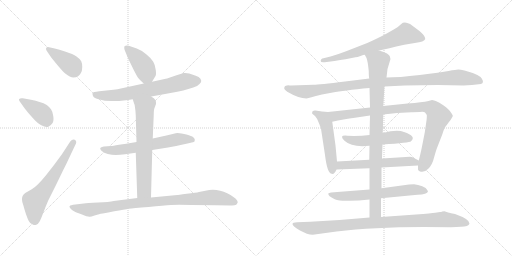
t = 0.00 s
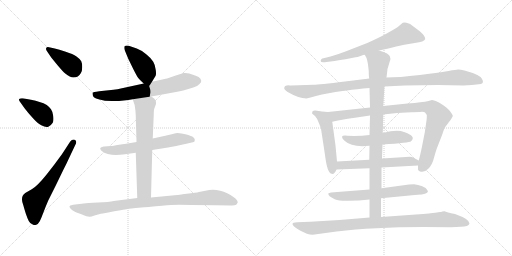
t = 2.72 s
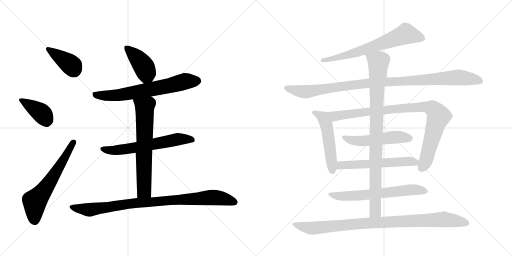
t = 5.44 s
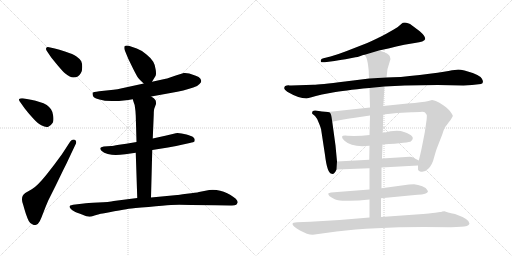
t = 8.16 s
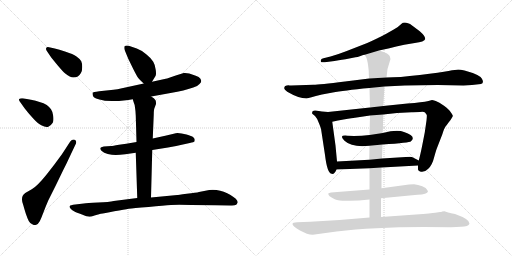
t = 10.88 s
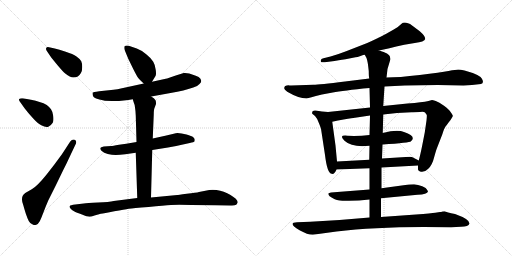
t = 13.59 s

The animated SVG that drew these frames (rendered in a browser with its animation timeline set to each time). Animation: 17 CSS @keyframes rules; one cycle of 13.59 s.

<svg version="1.1" viewBox="0 0 2048 1024" xmlns="http://www.w3.org/2000/svg">
  <g stroke="lightgray" stroke-dasharray="1,1" stroke-width="1" transform="scale(4, 4)">
    <line x1="0" y1="0" x2="256" y2="256"></line>
    <line x1="256" y1="0" x2="0" y2="256"></line>
    <line x1="128" y1="0" x2="128" y2="256"></line>
    <line x1="0" y1="128" x2="256" y2="128"></line>
    <line x1="256" y1="0" x2="512" y2="256"></line>
    <line x1="512" y1="0" x2="256" y2="256"></line>
    <line x1="384" y1="0" x2="384" y2="256"></line>
    <line x1="256" y1="128" x2="512" y2="128"></line>
  </g>
<g transform="scale(1, -1) translate(0, -850)">
   <style type="text/css">
    @keyframes keyframes0 {
      from {
       stroke: black;
       stroke-dashoffset: 393;
       stroke-width: 128;
       }
       56% {
       animation-timing-function: step-end;
       stroke: black;
       stroke-dashoffset: 0;
       stroke-width: 128;
       }
       to {
       stroke: black;
       stroke-width: 1024;
       }
       }
       #make-me-a-hanzi-animation-0 {
         animation: keyframes0 0.569824s both;
         animation-delay: 0.000000s;
         animation-timing-function: linear;
       }
    @keyframes keyframes1 {
      from {
       stroke: black;
       stroke-dashoffset: 392;
       stroke-width: 128;
       }
       56% {
       animation-timing-function: step-end;
       stroke: black;
       stroke-dashoffset: 0;
       stroke-width: 128;
       }
       to {
       stroke: black;
       stroke-width: 1024;
       }
       }
       #make-me-a-hanzi-animation-1 {
         animation: keyframes1 0.569010s both;
         animation-delay: 0.569824s;
         animation-timing-function: linear;
       }
    @keyframes keyframes2 {
      from {
       stroke: black;
       stroke-dashoffset: 617;
       stroke-width: 128;
       }
       67% {
       animation-timing-function: step-end;
       stroke: black;
       stroke-dashoffset: 0;
       stroke-width: 128;
       }
       to {
       stroke: black;
       stroke-width: 1024;
       }
       }
       #make-me-a-hanzi-animation-2 {
         animation: keyframes2 0.752116s both;
         animation-delay: 1.138835s;
         animation-timing-function: linear;
       }
    @keyframes keyframes3 {
      from {
       stroke: black;
       stroke-dashoffset: 416;
       stroke-width: 128;
       }
       58% {
       animation-timing-function: step-end;
       stroke: black;
       stroke-dashoffset: 0;
       stroke-width: 128;
       }
       to {
       stroke: black;
       stroke-width: 1024;
       }
       }
       #make-me-a-hanzi-animation-3 {
         animation: keyframes3 0.588542s both;
         animation-delay: 1.890951s;
         animation-timing-function: linear;
       }
    @keyframes keyframes4 {
      from {
       stroke: black;
       stroke-dashoffset: 680;
       stroke-width: 128;
       }
       69% {
       animation-timing-function: step-end;
       stroke: black;
       stroke-dashoffset: 0;
       stroke-width: 128;
       }
       to {
       stroke: black;
       stroke-width: 1024;
       }
       }
       #make-me-a-hanzi-animation-4 {
         animation: keyframes4 0.803385s both;
         animation-delay: 2.479492s;
         animation-timing-function: linear;
       }
    @keyframes keyframes5 {
      from {
       stroke: black;
       stroke-dashoffset: 625;
       stroke-width: 128;
       }
       67% {
       animation-timing-function: step-end;
       stroke: black;
       stroke-dashoffset: 0;
       stroke-width: 128;
       }
       to {
       stroke: black;
       stroke-width: 1024;
       }
       }
       #make-me-a-hanzi-animation-5 {
         animation: keyframes5 0.758626s both;
         animation-delay: 3.282878s;
         animation-timing-function: linear;
       }
    @keyframes keyframes6 {
      from {
       stroke: black;
       stroke-dashoffset: 668;
       stroke-width: 128;
       }
       68% {
       animation-timing-function: step-end;
       stroke: black;
       stroke-dashoffset: 0;
       stroke-width: 128;
       }
       to {
       stroke: black;
       stroke-width: 1024;
       }
       }
       #make-me-a-hanzi-animation-6 {
         animation: keyframes6 0.793620s both;
         animation-delay: 4.041504s;
         animation-timing-function: linear;
       }
    @keyframes keyframes7 {
      from {
       stroke: black;
       stroke-dashoffset: 918;
       stroke-width: 128;
       }
       75% {
       animation-timing-function: step-end;
       stroke: black;
       stroke-dashoffset: 0;
       stroke-width: 128;
       }
       to {
       stroke: black;
       stroke-width: 1024;
       }
       }
       #make-me-a-hanzi-animation-7 {
         animation: keyframes7 0.997070s both;
         animation-delay: 4.835124s;
         animation-timing-function: linear;
       }
    @keyframes keyframes8 {
      from {
       stroke: black;
       stroke-dashoffset: 676;
       stroke-width: 128;
       }
       69% {
       animation-timing-function: step-end;
       stroke: black;
       stroke-dashoffset: 0;
       stroke-width: 128;
       }
       to {
       stroke: black;
       stroke-width: 1024;
       }
       }
       #make-me-a-hanzi-animation-8 {
         animation: keyframes8 0.800130s both;
         animation-delay: 5.832194s;
         animation-timing-function: linear;
       }
    @keyframes keyframes9 {
      from {
       stroke: black;
       stroke-dashoffset: 1035;
       stroke-width: 128;
       }
       77% {
       animation-timing-function: step-end;
       stroke: black;
       stroke-dashoffset: 0;
       stroke-width: 128;
       }
       to {
       stroke: black;
       stroke-width: 1024;
       }
       }
       #make-me-a-hanzi-animation-9 {
         animation: keyframes9 1.092285s both;
         animation-delay: 6.632324s;
         animation-timing-function: linear;
       }
    @keyframes keyframes10 {
      from {
       stroke: black;
       stroke-dashoffset: 510;
       stroke-width: 128;
       }
       62% {
       animation-timing-function: step-end;
       stroke: black;
       stroke-dashoffset: 0;
       stroke-width: 128;
       }
       to {
       stroke: black;
       stroke-width: 1024;
       }
       }
       #make-me-a-hanzi-animation-10 {
         animation: keyframes10 0.665039s both;
         animation-delay: 7.724609s;
         animation-timing-function: linear;
       }
    @keyframes keyframes11 {
      from {
       stroke: black;
       stroke-dashoffset: 933;
       stroke-width: 128;
       }
       75% {
       animation-timing-function: step-end;
       stroke: black;
       stroke-dashoffset: 0;
       stroke-width: 128;
       }
       to {
       stroke: black;
       stroke-width: 1024;
       }
       }
       #make-me-a-hanzi-animation-11 {
         animation: keyframes11 1.009277s both;
         animation-delay: 8.389648s;
         animation-timing-function: linear;
       }
    @keyframes keyframes12 {
      from {
       stroke: black;
       stroke-dashoffset: 517;
       stroke-width: 128;
       }
       63% {
       animation-timing-function: step-end;
       stroke: black;
       stroke-dashoffset: 0;
       stroke-width: 128;
       }
       to {
       stroke: black;
       stroke-width: 1024;
       }
       }
       #make-me-a-hanzi-animation-12 {
         animation: keyframes12 0.670736s both;
         animation-delay: 9.398926s;
         animation-timing-function: linear;
       }
    @keyframes keyframes13 {
      from {
       stroke: black;
       stroke-dashoffset: 576;
       stroke-width: 128;
       }
       65% {
       animation-timing-function: step-end;
       stroke: black;
       stroke-dashoffset: 0;
       stroke-width: 128;
       }
       to {
       stroke: black;
       stroke-width: 1024;
       }
       }
       #make-me-a-hanzi-animation-13 {
         animation: keyframes13 0.718750s both;
         animation-delay: 10.069661s;
         animation-timing-function: linear;
       }
    @keyframes keyframes14 {
      from {
       stroke: black;
       stroke-dashoffset: 644;
       stroke-width: 128;
       }
       68% {
       animation-timing-function: step-end;
       stroke: black;
       stroke-dashoffset: 0;
       stroke-width: 128;
       }
       to {
       stroke: black;
       stroke-width: 1024;
       }
       }
       #make-me-a-hanzi-animation-14 {
         animation: keyframes14 0.774089s both;
         animation-delay: 10.788411s;
         animation-timing-function: linear;
       }
    @keyframes keyframes15 {
      from {
       stroke: black;
       stroke-dashoffset: 929;
       stroke-width: 128;
       }
       75% {
       animation-timing-function: step-end;
       stroke: black;
       stroke-dashoffset: 0;
       stroke-width: 128;
       }
       to {
       stroke: black;
       stroke-width: 1024;
       }
       }
       #make-me-a-hanzi-animation-15 {
         animation: keyframes15 1.006022s both;
         animation-delay: 11.562500s;
         animation-timing-function: linear;
       }
    @keyframes keyframes16 {
      from {
       stroke: black;
       stroke-dashoffset: 952;
       stroke-width: 128;
       }
       76% {
       animation-timing-function: step-end;
       stroke: black;
       stroke-dashoffset: 0;
       stroke-width: 128;
       }
       to {
       stroke: black;
       stroke-width: 1024;
       }
       }
       #make-me-a-hanzi-animation-16 {
         animation: keyframes16 1.024740s both;
         animation-delay: 12.568522s;
         animation-timing-function: linear;
       }
</style>
<path d="M 205 620 Q 211 612 232 587 Q 253 562 261 556 Q 281 540 293 540 Q 305 540 311 544 Q 317 547 323 557 Q 329 566 329 582 Q 329 596 325 605 Q 319 615 306 624 Q 292 634 263 643 Q 235 652 219 656 L 201 660 Q 195 662 192 662 Q 186 662 185 658 Q 184 656 184 655 Q 184 650 188 645 L 205 620 Z" fill="lightgray"></path> 
<path d="M 99 416 Q 111 400 132 377 Q 153 354 165 349 Q 178 342 187 342 Q 191 342 195 344 Q 205 350 211 359 Q 214 365 214 374 Q 214 379 213 386 Q 211 403 204 413 Q 197 423 187 430 Q 177 437 155 443 Q 135 449 129 450 L 91 457 L 87 457 Q 79 457 77 454 Q 76 453 76 451 Q 76 448 79 444 L 99 416 Z" fill="lightgray"></path> 
<path d="M 247 232 L 216 190 L 184 149 Q 167 128 153 114 Q 139 100 127 93 L 101 78 Q 93 72 91 67 Q 88 62 88 54 L 88 51 Q 88 43 93 30 Q 97 15 103 -4 Q 109 -22 115 -34 Q 121 -46 131 -48 Q 135 -50 139 -50 Q 142 -50 145 -49 Q 153 -46 159 -35 Q 165 -23 174 1 Q 183 25 193 48 L 223 108 L 253 170 Q 266 195 275 215 L 301 270 Q 305 277 305 282 Q 305 288 299 291 Q 296 292 294 292 Q 287 292 281 284 L 247 232 Z" fill="lightgray"></path> 
<path d="M 608 523 L 622 546 Q 624 548 624 557 Q 624 562 623 570 Q 621 590 613 603 Q 606 616 586 632 Q 567 649 547 656 L 515 667 Q 510 668 507 668 Q 502 668 499 666 Q 497 664 497 659 Q 497 655 499 649 L 513 615 L 533 574 Q 547 546 553 538 Q 559 530 575 516 C 594 499 594 499 608 523 Z" fill="lightgray"></path> 
<path d="M 605 464 L 682 478 Q 711 483 733 488 Q 754 494 773 500 Q 791 506 798 514 Q 805 520 805 526 Q 805 530 801 536 Q 797 542 783 547 L 757 556 Q 748 558 740 558 L 735 558 Q 730 556 719 553 L 703 548 Q 671 536 663 535 L 608 523 L 575 516 L 511 502 Q 485 496 470 493 Q 455 491 435 489 L 397 485 Q 371 482 370 478 L 370 476 Q 370 472 372 466 Q 375 458 398 452 Q 417 446 447 446 L 456 446 Q 477 446 495 448 Q 513 450 531 453 L 605 464 Z" fill="lightgray"></path> 
<path d="M 609 250 L 672 260 Q 677 260 727 271 L 759 278 Q 776 282 778 284 Q 779 287 779 292 Q 779 296 773 301 Q 767 306 746 312 Q 725 318 710 318 Q 703 317 695 315 L 661 307 L 611 296 L 546 282 L 505 275 L 476 271 Q 449 266 445 266 L 415 264 Q 403 262 401 258 L 401 256 Q 401 252 407 246 Q 415 238 431 234 Q 447 231 463 230 Q 479 230 501 233 L 543 239 L 609 250 Z" fill="lightgray"></path> 
<path d="M 543 239 L 549 58 C 550 28 603 30 604 60 L 609 250 L 611 296 L 615 392 Q 615 412 618 418 L 624 434 L 624 438 Q 624 444 622 449 Q 619 456 605 464 C 580 481 522 482 531 453 L 535 440 Q 539 432 540 420 Q 542 409 543 388 L 546 282 L 543 239 Z" fill="lightgray"></path> 
<path d="M 549 58 L 455 46 Q 437 42 392 40 Q 347 38 335 36 L 301 32 Q 281 30 279 26 Q 278 25 278 24 Q 278 21 282 16 Q 287 9 296 5 Q 305 0 328 -8 Q 349 -17 357 -17 L 359 -17 Q 364 -17 378 -12 L 403 -5 Q 415 -3 457 5 Q 499 12 515 15 Q 531 17 594 22 Q 657 28 684 30 Q 697 31 717 31 Q 738 31 765 30 Q 821 30 863 29 L 921 28 L 928 28 Q 940 28 945 31 Q 949 36 951 41 Q 951 47 943 55 Q 935 62 922 70 Q 909 78 895 83 Q 881 88 866 90 Q 859 91 851 91 Q 844 91 837 90 L 796 82 Q 785 79 747 75 Q 710 70 709 70 L 604 60 L 549 58 Z" fill="lightgray"></path> 
<path d="M 1516 648 Q 1549 655 1617 671 L 1659 678 Q 1698 683 1701 694 Q 1701 706 1679 725 L 1651 746 Q 1639 757 1632 757 Q 1615 764 1605 754 Q 1596 744 1575 732 L 1545 715 Q 1514 698 1469 678 L 1387 646 Q 1351 632 1322 624 L 1294 617 Q 1282 615 1283 606 Q 1282 599 1299 601 L 1338 606 Q 1376 613 1382 613 L 1422 621 Q 1429 621 1442 626 Q 1455 631 1459 631 L 1516 648 Z" fill="lightgray"></path> 
<path d="M 1854 508 L 1888 510 L 1924 514 Q 1938 519 1927 536 Q 1917 552 1858 568 Q 1841 572 1833 572 Q 1825 572 1794 566 Q 1764 560 1679 550 Q 1594 540 1546 540 L 1477 536 L 1380 524 Q 1276 511 1254 511 L 1165 508 Q 1157 508 1154 509 Q 1151 509 1147 508 L 1141 506 Q 1139 505 1137 499 Q 1135 493 1149 483 Q 1195 456 1226 456 L 1246 461 Q 1260 466 1288 472 L 1331 480 Q 1372 488 1478 498 L 1538 504 L 1619 508 L 1751 510 L 1854 508 Z" fill="lightgray"></path> 
<path d="M 1348 204 L 1342 268 L 1329 363 C 1325 393 1324 401 1312 402 L 1288 404 L 1262 408 Q 1249 409 1249 402 Q 1248 398 1249 395 L 1260 386 Q 1268 378 1275 359 Q 1283 340 1284 335 L 1300 230 Q 1309 155 1327 155 Q 1337 151 1346 172 L 1348 204 Z" fill="lightgray"></path> 
<path d="M 1329 363 L 1352 368 Q 1401 377 1413 378 L 1480 388 L 1533 392 L 1588 398 L 1646 401 Q 1655 402 1680 402 Q 1696 404 1700 400 Q 1707 392 1707 390 Q 1708 387 1706 368 L 1699 320 L 1689 269 Q 1681 229 1675 208 L 1672 188 L 1672 172 Q 1672 169 1680 164 Q 1698 159 1713 175 Q 1729 190 1736 219 Q 1744 248 1748 258 L 1769 312 Q 1777 340 1787 350 L 1795 361 Q 1803 370 1807 378 Q 1812 385 1811 388 Q 1811 390 1803 401 Q 1796 412 1776 427 Q 1756 442 1743 446 Q 1730 450 1728 450 L 1714 446 Q 1701 442 1681 441 Q 1661 437 1630 436 L 1533 426 L 1480 420 L 1312 402 C 1282 399 1300 357 1329 363 Z" fill="lightgray"></path> 
<path d="M 1478 310 Q 1436 305 1390 307 Q 1353 311 1378 287 Q 1408 259 1478 267 L 1530 272 Q 1639 279 1644 285 Q 1667 305 1616 322 Q 1589 333 1531 318 L 1478 310 Z" fill="lightgray"></path> 
<path d="M 1477 211 L 1348 204 C 1318 202 1316 171 1346 172 L 1478 177 L 1526 180 L 1672 188 C 1702 190 1702 194 1675 208 L 1652 220 Q 1649 222 1639 223 L 1528 216 L 1477 211 Z" fill="lightgray"></path> 
<path d="M 1478 92 L 1324 80 L 1314 77 Q 1313 76 1314 71 Q 1316 65 1328 59 Q 1340 52 1348 50 Q 1357 46 1396 47 Q 1435 47 1478 52 L 1524 57 L 1670 71 Q 1709 72 1712 84 L 1709 90 Q 1706 98 1689 105 Q 1672 112 1656 113 Q 1640 113 1636 112 L 1526 97 L 1478 92 Z" fill="lightgray"></path> 
<path d="M 1480 388 L 1478 310 L 1478 267 L 1477 211 L 1478 177 L 1478 92 L 1478 52 L 1478 -20 C 1478 -50 1524 -48 1524 -18 L 1524 57 L 1526 97 L 1526 180 L 1528 216 L 1530 272 L 1531 318 L 1533 392 L 1533 426 L 1538 504 L 1546 540 L 1550 574 L 1562 614 Q 1560 620 1560 623 Q 1558 636 1516 648 C 1488 658 1446 658 1459 631 L 1466 618 Q 1471 606 1475 566 Q 1475 544 1477 536 L 1478 498 L 1480 420 L 1480 388 Z" fill="lightgray"></path> 
<path d="M 1478 -20 L 1358 -30 L 1241 -37 L 1188 -39 Q 1170 -39 1170 -46 Q 1170 -55 1200 -72 Q 1230 -89 1251 -89 L 1346 -76 Q 1493 -58 1694 -58 L 1805 -59 L 1844 -57 Q 1874 -57 1878 -44 Q 1879 -27 1820 -6 Q 1786 1 1778 5 L 1769 4 Q 1765 2 1760 2 L 1741 -1 Q 1727 -3 1664 -8 L 1524 -18 L 1478 -20 Z" fill="lightgray"></path> 
      <clipPath id="make-me-a-hanzi-clip-0">
      <path d="M 205 620 Q 211 612 232 587 Q 253 562 261 556 Q 281 540 293 540 Q 305 540 311 544 Q 317 547 323 557 Q 329 566 329 582 Q 329 596 325 605 Q 319 615 306 624 Q 292 634 263 643 Q 235 652 219 656 L 201 660 Q 195 662 192 662 Q 186 662 185 658 Q 184 656 184 655 Q 184 650 188 645 L 205 620 Z" fill="lightgray"></path>
      </clipPath>
      <path clip-path="url(#make-me-a-hanzi-clip-0)" d="M 192 654 L 273 599 L 297 568 " fill="none" id="make-me-a-hanzi-animation-0" stroke-dasharray="265 530" stroke-linecap="round"></path>

      <clipPath id="make-me-a-hanzi-clip-1">
      <path d="M 99 416 Q 111 400 132 377 Q 153 354 165 349 Q 178 342 187 342 Q 191 342 195 344 Q 205 350 211 359 Q 214 365 214 374 Q 214 379 213 386 Q 211 403 204 413 Q 197 423 187 430 Q 177 437 155 443 Q 135 449 129 450 L 91 457 L 87 457 Q 79 457 77 454 Q 76 453 76 451 Q 76 448 79 444 L 99 416 Z" fill="lightgray"></path>
      </clipPath>
      <path clip-path="url(#make-me-a-hanzi-clip-1)" d="M 84 450 L 164 399 L 186 364 " fill="none" id="make-me-a-hanzi-animation-1" stroke-dasharray="264 528" stroke-linecap="round"></path>

      <clipPath id="make-me-a-hanzi-clip-2">
      <path d="M 247 232 L 216 190 L 184 149 Q 167 128 153 114 Q 139 100 127 93 L 101 78 Q 93 72 91 67 Q 88 62 88 54 L 88 51 Q 88 43 93 30 Q 97 15 103 -4 Q 109 -22 115 -34 Q 121 -46 131 -48 Q 135 -50 139 -50 Q 142 -50 145 -49 Q 153 -46 159 -35 Q 165 -23 174 1 Q 183 25 193 48 L 223 108 L 253 170 Q 266 195 275 215 L 301 270 Q 305 277 305 282 Q 305 288 299 291 Q 296 292 294 292 Q 287 292 281 284 L 247 232 Z" fill="lightgray"></path>
      </clipPath>
      <path clip-path="url(#make-me-a-hanzi-clip-2)" d="M 139 -32 L 139 44 L 187 104 L 295 282 " fill="none" id="make-me-a-hanzi-animation-2" stroke-dasharray="489 978" stroke-linecap="round"></path>

      <clipPath id="make-me-a-hanzi-clip-3">
      <path d="M 608 523 L 622 546 Q 624 548 624 557 Q 624 562 623 570 Q 621 590 613 603 Q 606 616 586 632 Q 567 649 547 656 L 515 667 Q 510 668 507 668 Q 502 668 499 666 Q 497 664 497 659 Q 497 655 499 649 L 513 615 L 533 574 Q 547 546 553 538 Q 559 530 575 516 C 594 499 594 499 608 523 Z" fill="lightgray"></path>
      </clipPath>
      <path clip-path="url(#make-me-a-hanzi-clip-3)" d="M 505 661 L 542 626 L 578 580 L 586 554 L 577 532 " fill="none" id="make-me-a-hanzi-animation-3" stroke-dasharray="288 576" stroke-linecap="round"></path>

      <clipPath id="make-me-a-hanzi-clip-4">
      <path d="M 605 464 L 682 478 Q 711 483 733 488 Q 754 494 773 500 Q 791 506 798 514 Q 805 520 805 526 Q 805 530 801 536 Q 797 542 783 547 L 757 556 Q 748 558 740 558 L 735 558 Q 730 556 719 553 L 703 548 Q 671 536 663 535 L 608 523 L 575 516 L 511 502 Q 485 496 470 493 Q 455 491 435 489 L 397 485 Q 371 482 370 478 L 370 476 Q 370 472 372 466 Q 375 458 398 452 Q 417 446 447 446 L 456 446 Q 477 446 495 448 Q 513 450 531 453 L 605 464 Z" fill="lightgray"></path>
      </clipPath>
      <path clip-path="url(#make-me-a-hanzi-clip-4)" d="M 375 477 L 394 468 L 462 468 L 669 505 L 741 525 L 791 526 " fill="none" id="make-me-a-hanzi-animation-4" stroke-dasharray="552 1104" stroke-linecap="round"></path>

      <clipPath id="make-me-a-hanzi-clip-5">
      <path d="M 609 250 L 672 260 Q 677 260 727 271 L 759 278 Q 776 282 778 284 Q 779 287 779 292 Q 779 296 773 301 Q 767 306 746 312 Q 725 318 710 318 Q 703 317 695 315 L 661 307 L 611 296 L 546 282 L 505 275 L 476 271 Q 449 266 445 266 L 415 264 Q 403 262 401 258 L 401 256 Q 401 252 407 246 Q 415 238 431 234 Q 447 231 463 230 Q 479 230 501 233 L 543 239 L 609 250 Z" fill="lightgray"></path>
      </clipPath>
      <path clip-path="url(#make-me-a-hanzi-clip-5)" d="M 410 257 L 429 249 L 459 249 L 714 293 L 773 289 " fill="none" id="make-me-a-hanzi-animation-5" stroke-dasharray="497 994" stroke-linecap="round"></path>

      <clipPath id="make-me-a-hanzi-clip-6">
      <path d="M 543 239 L 549 58 C 550 28 603 30 604 60 L 609 250 L 611 296 L 615 392 Q 615 412 618 418 L 624 434 L 624 438 Q 624 444 622 449 Q 619 456 605 464 C 580 481 522 482 531 453 L 535 440 Q 539 432 540 420 Q 542 409 543 388 L 546 282 L 543 239 Z" fill="lightgray"></path>
      </clipPath>
      <path clip-path="url(#make-me-a-hanzi-clip-6)" d="M 539 448 L 579 421 L 577 88 L 556 66 " fill="none" id="make-me-a-hanzi-animation-6" stroke-dasharray="540 1080" stroke-linecap="round"></path>

      <clipPath id="make-me-a-hanzi-clip-7">
      <path d="M 549 58 L 455 46 Q 437 42 392 40 Q 347 38 335 36 L 301 32 Q 281 30 279 26 Q 278 25 278 24 Q 278 21 282 16 Q 287 9 296 5 Q 305 0 328 -8 Q 349 -17 357 -17 L 359 -17 Q 364 -17 378 -12 L 403 -5 Q 415 -3 457 5 Q 499 12 515 15 Q 531 17 594 22 Q 657 28 684 30 Q 697 31 717 31 Q 738 31 765 30 Q 821 30 863 29 L 921 28 L 928 28 Q 940 28 945 31 Q 949 36 951 41 Q 951 47 943 55 Q 935 62 922 70 Q 909 78 895 83 Q 881 88 866 90 Q 859 91 851 91 Q 844 91 837 90 L 796 82 Q 785 79 747 75 Q 710 70 709 70 L 604 60 L 549 58 Z" fill="lightgray"></path>
      </clipPath>
      <path clip-path="url(#make-me-a-hanzi-clip-7)" d="M 284 22 L 357 11 L 512 35 L 836 60 L 892 56 L 940 41 " fill="none" id="make-me-a-hanzi-animation-7" stroke-dasharray="790 1580" stroke-linecap="round"></path>

      <clipPath id="make-me-a-hanzi-clip-8">
      <path d="M 1516 648 Q 1549 655 1617 671 L 1659 678 Q 1698 683 1701 694 Q 1701 706 1679 725 L 1651 746 Q 1639 757 1632 757 Q 1615 764 1605 754 Q 1596 744 1575 732 L 1545 715 Q 1514 698 1469 678 L 1387 646 Q 1351 632 1322 624 L 1294 617 Q 1282 615 1283 606 Q 1282 599 1299 601 L 1338 606 Q 1376 613 1382 613 L 1422 621 Q 1429 621 1442 626 Q 1455 631 1459 631 L 1516 648 Z" fill="lightgray"></path>
      </clipPath>
      <path clip-path="url(#make-me-a-hanzi-clip-8)" d="M 1692 696 L 1624 714 L 1424 640 L 1291 609 " fill="none" id="make-me-a-hanzi-animation-8" stroke-dasharray="548 1096" stroke-linecap="round"></path>

      <clipPath id="make-me-a-hanzi-clip-9">
      <path d="M 1854 508 L 1888 510 L 1924 514 Q 1938 519 1927 536 Q 1917 552 1858 568 Q 1841 572 1833 572 Q 1825 572 1794 566 Q 1764 560 1679 550 Q 1594 540 1546 540 L 1477 536 L 1380 524 Q 1276 511 1254 511 L 1165 508 Q 1157 508 1154 509 Q 1151 509 1147 508 L 1141 506 Q 1139 505 1137 499 Q 1135 493 1149 483 Q 1195 456 1226 456 L 1246 461 Q 1260 466 1288 472 L 1331 480 Q 1372 488 1478 498 L 1538 504 L 1619 508 L 1751 510 L 1854 508 Z" fill="lightgray"></path>
      </clipPath>
      <path clip-path="url(#make-me-a-hanzi-clip-9)" d="M 1147 498 L 1222 483 L 1472 517 L 1823 540 L 1920 526 " fill="none" id="make-me-a-hanzi-animation-9" stroke-dasharray="907 1814" stroke-linecap="round"></path>

      <clipPath id="make-me-a-hanzi-clip-10">
      <path d="M 1348 204 L 1342 268 L 1329 363 C 1325 393 1324 401 1312 402 L 1288 404 L 1262 408 Q 1249 409 1249 402 Q 1248 398 1249 395 L 1260 386 Q 1268 378 1275 359 Q 1283 340 1284 335 L 1300 230 Q 1309 155 1327 155 Q 1337 151 1346 172 L 1348 204 Z" fill="lightgray"></path>
      </clipPath>
      <path clip-path="url(#make-me-a-hanzi-clip-10)" d="M 1259 399 L 1294 377 L 1306 352 L 1329 169 " fill="none" id="make-me-a-hanzi-animation-10" stroke-dasharray="382 764" stroke-linecap="round"></path>

      <clipPath id="make-me-a-hanzi-clip-11">
      <path d="M 1329 363 L 1352 368 Q 1401 377 1413 378 L 1480 388 L 1533 392 L 1588 398 L 1646 401 Q 1655 402 1680 402 Q 1696 404 1700 400 Q 1707 392 1707 390 Q 1708 387 1706 368 L 1699 320 L 1689 269 Q 1681 229 1675 208 L 1672 188 L 1672 172 Q 1672 169 1680 164 Q 1698 159 1713 175 Q 1729 190 1736 219 Q 1744 248 1748 258 L 1769 312 Q 1777 340 1787 350 L 1795 361 Q 1803 370 1807 378 Q 1812 385 1811 388 Q 1811 390 1803 401 Q 1796 412 1776 427 Q 1756 442 1743 446 Q 1730 450 1728 450 L 1714 446 Q 1701 442 1681 441 Q 1661 437 1630 436 L 1533 426 L 1480 420 L 1312 402 C 1282 399 1300 357 1329 363 Z" fill="lightgray"></path>
      </clipPath>
      <path clip-path="url(#make-me-a-hanzi-clip-11)" d="M 1320 398 L 1342 385 L 1583 415 L 1679 422 L 1729 416 L 1747 399 L 1754 383 L 1703 207 L 1684 176 " fill="none" id="make-me-a-hanzi-animation-11" stroke-dasharray="805 1610" stroke-linecap="round"></path>

      <clipPath id="make-me-a-hanzi-clip-12">
      <path d="M 1478 310 Q 1436 305 1390 307 Q 1353 311 1378 287 Q 1408 259 1478 267 L 1530 272 Q 1639 279 1644 285 Q 1667 305 1616 322 Q 1589 333 1531 318 L 1478 310 Z" fill="lightgray"></path>
      </clipPath>
      <path clip-path="url(#make-me-a-hanzi-clip-12)" d="M 1380 299 L 1422 286 L 1467 286 L 1576 301 L 1622 302 L 1637 297 " fill="none" id="make-me-a-hanzi-animation-12" stroke-dasharray="389 778" stroke-linecap="round"></path>

      <clipPath id="make-me-a-hanzi-clip-13">
      <path d="M 1477 211 L 1348 204 C 1318 202 1316 171 1346 172 L 1478 177 L 1526 180 L 1672 188 C 1702 190 1702 194 1675 208 L 1652 220 Q 1649 222 1639 223 L 1528 216 L 1477 211 Z" fill="lightgray"></path>
      </clipPath>
      <path clip-path="url(#make-me-a-hanzi-clip-13)" d="M 1353 177 L 1367 188 L 1632 205 L 1660 201 L 1664 194 " fill="none" id="make-me-a-hanzi-animation-13" stroke-dasharray="448 896" stroke-linecap="round"></path>

      <clipPath id="make-me-a-hanzi-clip-14">
      <path d="M 1478 92 L 1324 80 L 1314 77 Q 1313 76 1314 71 Q 1316 65 1328 59 Q 1340 52 1348 50 Q 1357 46 1396 47 Q 1435 47 1478 52 L 1524 57 L 1670 71 Q 1709 72 1712 84 L 1709 90 Q 1706 98 1689 105 Q 1672 112 1656 113 Q 1640 113 1636 112 L 1526 97 L 1478 92 Z" fill="lightgray"></path>
      </clipPath>
      <path clip-path="url(#make-me-a-hanzi-clip-14)" d="M 1320 74 L 1339 67 L 1387 65 L 1650 91 L 1705 84 " fill="none" id="make-me-a-hanzi-animation-14" stroke-dasharray="516 1032" stroke-linecap="round"></path>

      <clipPath id="make-me-a-hanzi-clip-15">
      <path d="M 1480 388 L 1478 310 L 1478 267 L 1477 211 L 1478 177 L 1478 92 L 1478 52 L 1478 -20 C 1478 -50 1524 -48 1524 -18 L 1524 57 L 1526 97 L 1526 180 L 1528 216 L 1530 272 L 1531 318 L 1533 392 L 1533 426 L 1538 504 L 1546 540 L 1550 574 L 1562 614 Q 1560 620 1560 623 Q 1558 636 1516 648 C 1488 658 1446 658 1459 631 L 1466 618 Q 1471 606 1475 566 Q 1475 544 1477 536 L 1478 498 L 1480 420 L 1480 388 Z" fill="lightgray"></path>
      </clipPath>
      <path clip-path="url(#make-me-a-hanzi-clip-15)" d="M 1468 627 L 1514 602 L 1506 444 L 1502 35 L 1498 2 L 1485 -13 " fill="none" id="make-me-a-hanzi-animation-15" stroke-dasharray="801 1602" stroke-linecap="round"></path>

      <clipPath id="make-me-a-hanzi-clip-16">
      <path d="M 1478 -20 L 1358 -30 L 1241 -37 L 1188 -39 Q 1170 -39 1170 -46 Q 1170 -55 1200 -72 Q 1230 -89 1251 -89 L 1346 -76 Q 1493 -58 1694 -58 L 1805 -59 L 1844 -57 Q 1874 -57 1878 -44 Q 1879 -27 1820 -6 Q 1786 1 1778 5 L 1769 4 Q 1765 2 1760 2 L 1741 -1 Q 1727 -3 1664 -8 L 1524 -18 L 1478 -20 Z" fill="lightgray"></path>
      </clipPath>
      <path clip-path="url(#make-me-a-hanzi-clip-16)" d="M 1177 -47 L 1255 -63 L 1427 -45 L 1771 -27 L 1869 -43 " fill="none" id="make-me-a-hanzi-animation-16" stroke-dasharray="824 1648" stroke-linecap="round"></path>

</g>
</svg>
